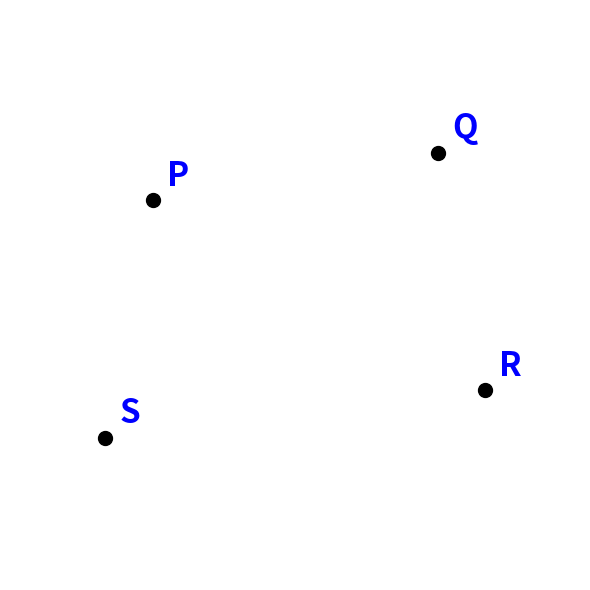

Source code (Python): (Note: this script raises an exception after producing the figure.)
#!/usr/bin/env python3
"""Create an image with labeled points for testing."""
import matplotlib.pyplot as plt

fig, ax = plt.subplots(figsize=(6, 6))
ax.set_aspect('equal')
ax.axis('off')
ax.set_facecolor('white')

# Points at various locations
points = {
    "P": (150, 200),
    "Q": (450, 150),
    "R": (500, 400),
    "S": (100, 450),
}

# Draw points and labels
for name, (x, y) in points.items():
    ax.plot(x, y, 'ko', markersize=10)
    ax.text(x + 15, y - 15, name, fontsize=24, fontweight='bold', color='blue')

ax.set_xlim(0, 600)
ax.set_ylim(0, 600)
ax.invert_yaxis()

plt.tight_layout()
plt.savefig("/home/hw0171/reason-vlm-sft/labeled_points.png", dpi=100,
            bbox_inches='tight', facecolor='white')
print("Saved: /home/hw0171/reason-vlm-sft/labeled_points.png")

print("\nActual coordinates (0-1000 scale):")
for name, (x, y) in points.items():
    print(f"  {name}: ({int(x*1000/600)}, {int(y*1000/600)})")
